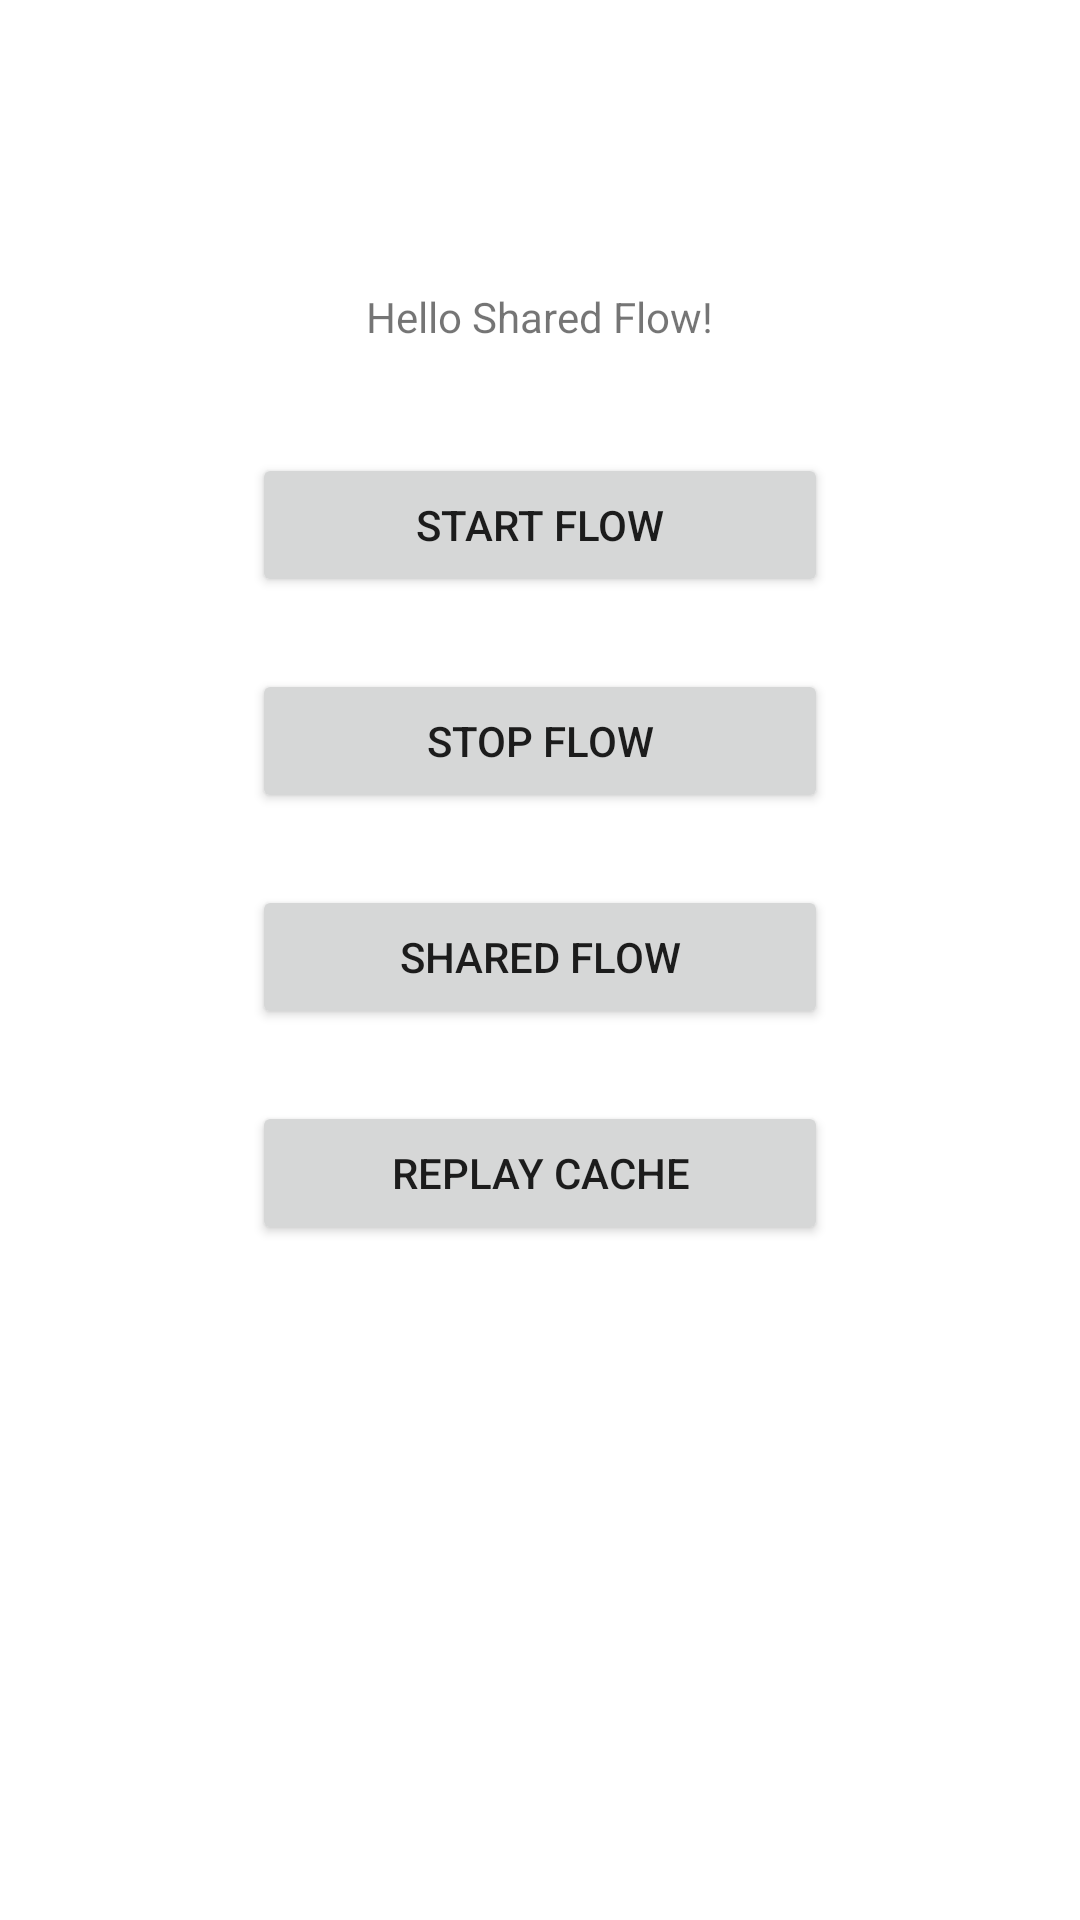

Produce the Android XML layout that renders to this screen, including the resource entries it uses.
<!-- AndroidManifest.xml: application theme Theme.FlowSandbox -->
<!-- res/layout/activity_shared_flow.xml -->
<?xml version="1.0" encoding="utf-8"?>
<LinearLayout
    xmlns:android="http://schemas.android.com/apk/res/android"
    xmlns:app="http://schemas.android.com/apk/res-auto"
    xmlns:tools="http://schemas.android.com/tools"
    android:layout_width="match_parent"
    android:layout_height="match_parent"
    tools:context=".sharedflow.SharedFlowActivity"
    android:orientation="vertical"
    android:gravity="center_horizontal"
    android:paddingTop="96dp">

    <TextView
        android:id="@+id/timer_textview"
        android:layout_width="wrap_content"
        android:layout_height="wrap_content"
        android:text="Hello Shared Flow!"
        android:layout_marginBottom="36dp" />

    <Button
        android:id="@+id/start_flow_button"
        android:layout_width="192dp"
        android:layout_height="wrap_content"
        android:text="START FLOW"
        android:layout_marginBottom="24dp" />

    <Button
        android:id="@+id/stop_flow_button"
        android:layout_width="192dp"
        android:layout_height="wrap_content"
        android:text="STOP FLOW"
        android:layout_marginBottom="24dp" />

    <Button
        android:id="@+id/shared_flow_button"
        android:layout_width="192dp"
        android:layout_height="wrap_content"
        android:text="SHARED FLOW"
        android:layout_marginBottom="24dp" />

    <Button
        android:id="@+id/replay_cache_button"
        android:layout_width="192dp"
        android:layout_height="wrap_content"
        android:text="REPLAY CACHE"
        android:layout_marginBottom="24dp" />
</LinearLayout>
<!-- resources referenced by this layout -->
<resources>
  <style name="Theme.FlowSandbox" parent="Theme.MaterialComponents.DayNight.DarkActionBar">
          
          <item name="colorPrimary">@color/purple_500</item>
          <item name="colorPrimaryVariant">@color/purple_700</item>
          <item name="colorOnPrimary">@color/white</item>
          
          <item name="colorSecondary">@color/teal_200</item>
          <item name="colorSecondaryVariant">@color/teal_700</item>
          <item name="colorOnSecondary">@color/black</item>
          
          <item name="android:statusBarColor" tools:targetApi="l">?attr/colorPrimaryVariant</item>
          
      </style>
  <!-- not gathered from this repository: default colours our renderer supplied (Android Studio template values) -->
  <color name="purple_500">#FF6200EE</color>
  <color name="purple_700">#FF3700B3</color>
  <color name="teal_200">#FF03DAC5</color>
  <color name="teal_700">#FF018786</color>
  <color name="black">#FF000000</color>
  <color name="white">#FFFFFFFF</color>
</resources>
